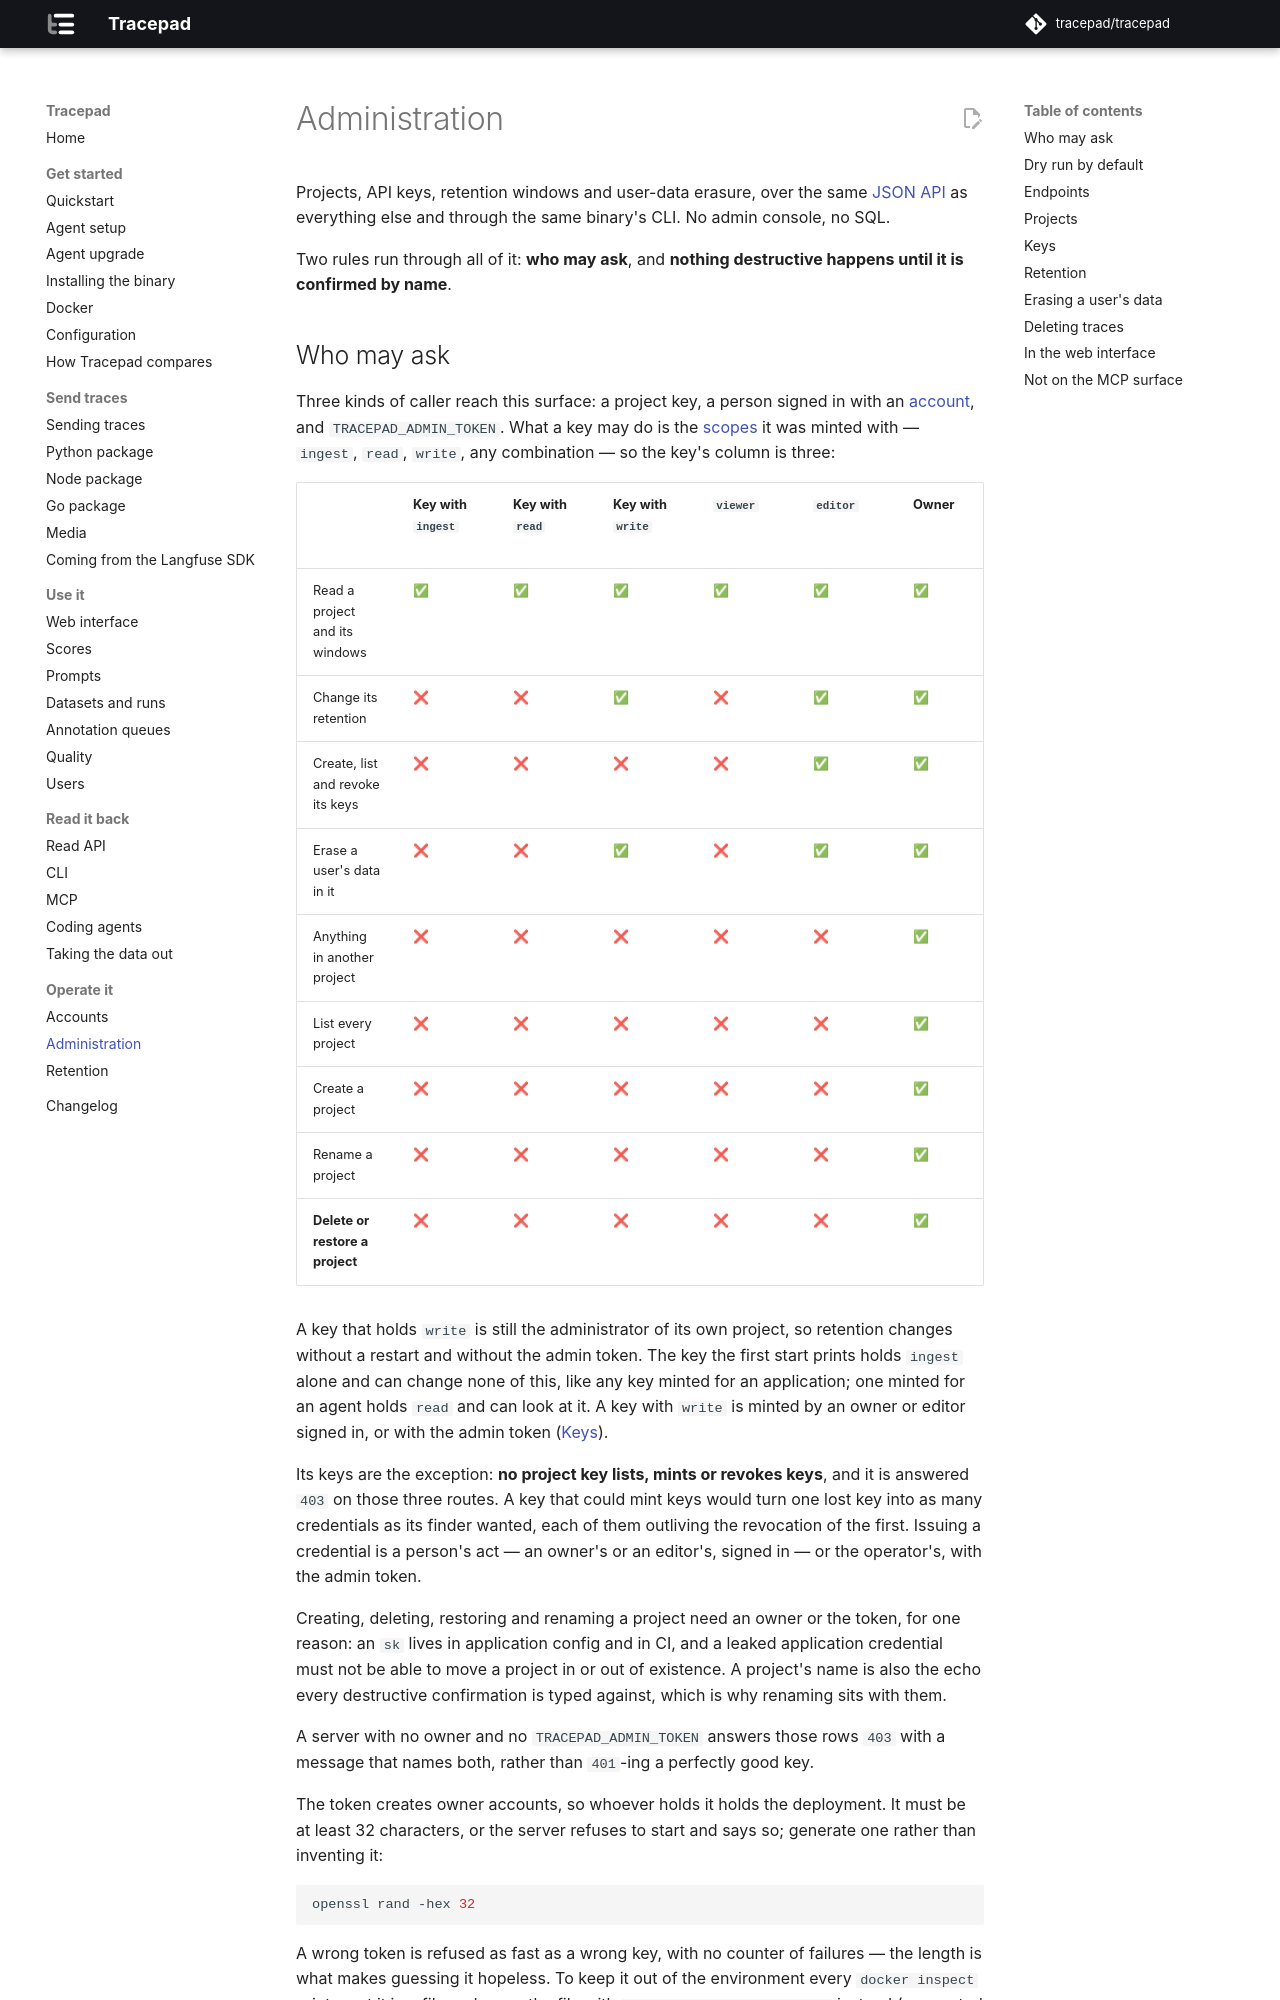

repository: tracepad/tracepad · page: dev/admin/index.html · generator: mkdocs

# Administration

Projects, API keys, retention windows and user-data erasure, over the same
[JSON API](api.md) as everything else and through the same binary's CLI. No
admin console, no SQL.

Two rules run through all of it: **who may ask**, and **nothing destructive
happens until it is confirmed by name**.
